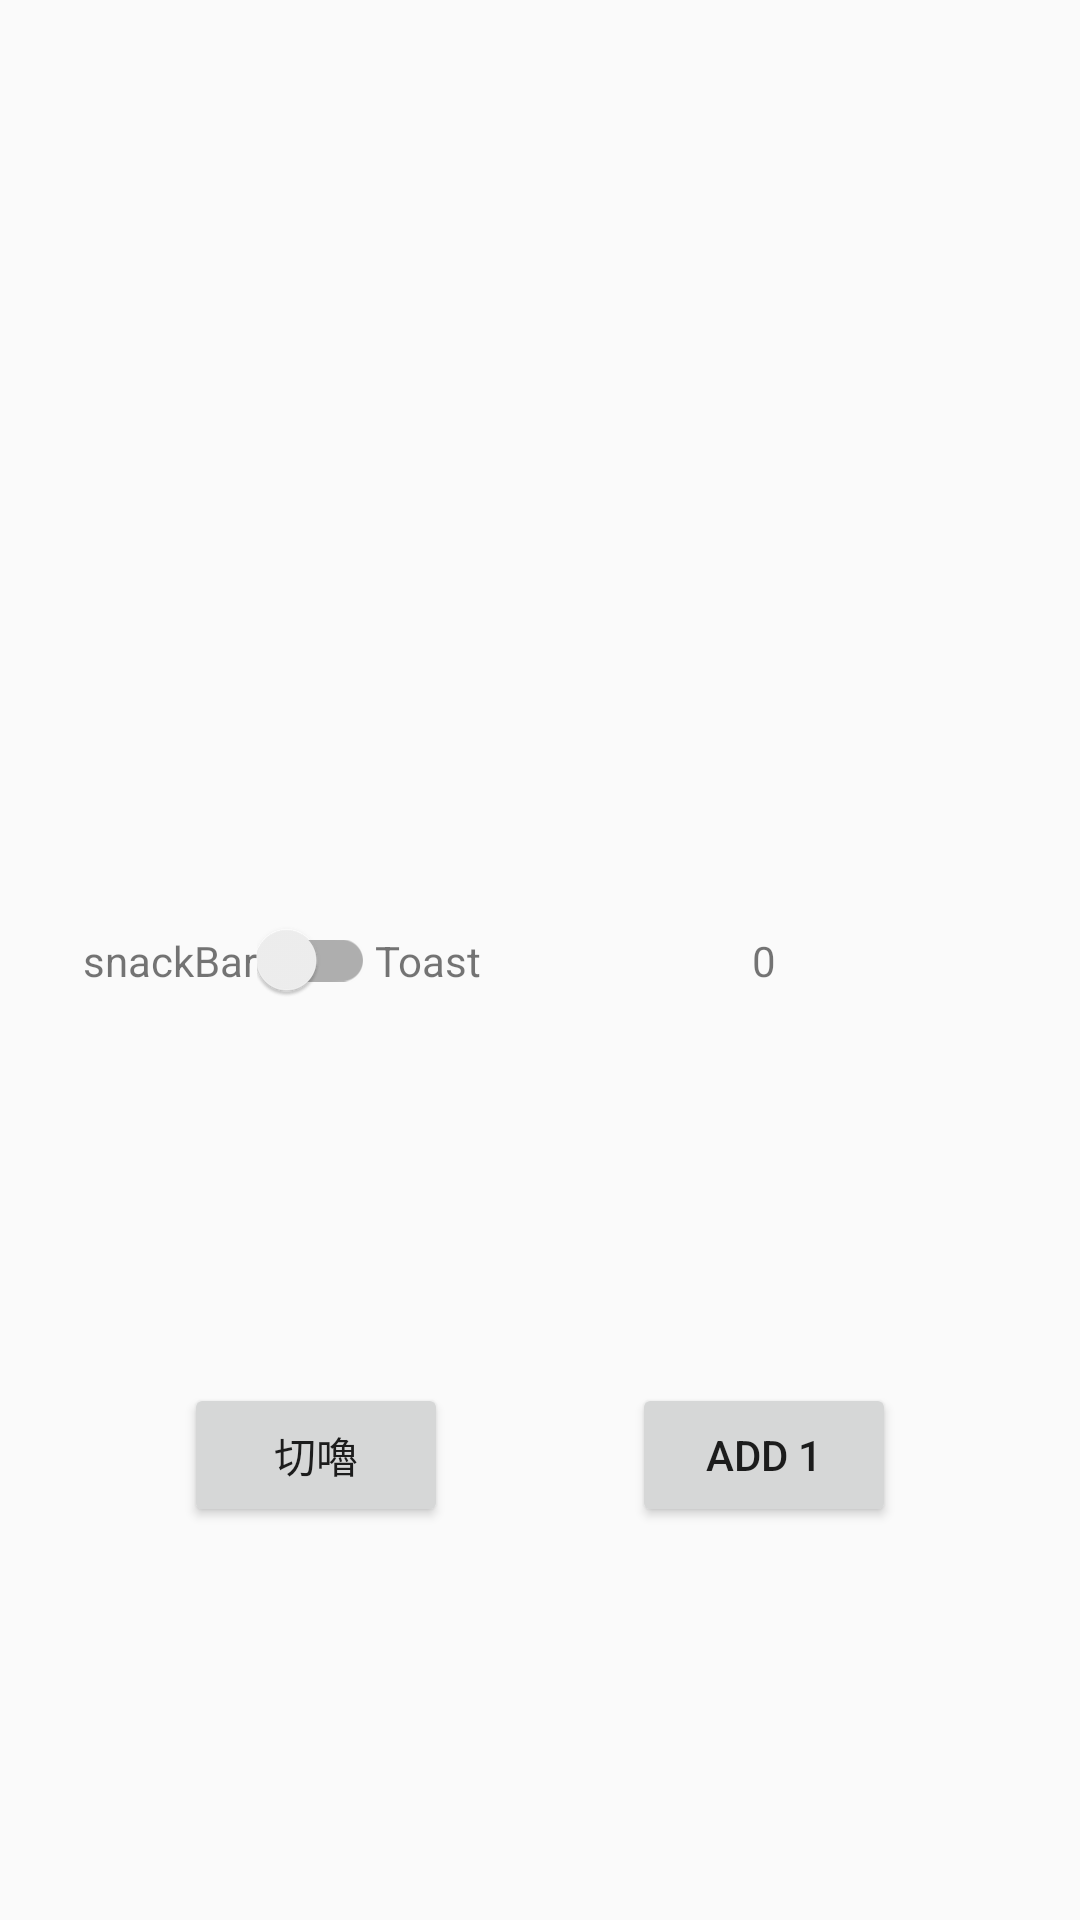

This screen was rendered from an Android layout file. Write that file and the resources it references.
<!-- AndroidManifest.xml: application theme AppTheme -->
<!-- res/layout/activity_main.xml -->
<?xml version="1.0" encoding="utf-8"?>
<androidx.constraintlayout.widget.ConstraintLayout xmlns:android="http://schemas.android.com/apk/res/android"
    xmlns:app="http://schemas.android.com/apk/res-auto"
    xmlns:tools="http://schemas.android.com/tools"
    android:layout_width="match_parent"
    android:layout_height="match_parent"
    tools:context=".MainActivity">

    <TextView
        android:id="@+id/textView"
        android:layout_width="wrap_content"
        android:layout_height="wrap_content"
        android:text="0"
        app:layout_constraintBottom_toBottomOf="parent"
        app:layout_constraintLeft_toLeftOf="@+id/addOneButton"
        app:layout_constraintRight_toRightOf="@+id/addOneButton"
        app:layout_constraintTop_toTopOf="parent" />

    <Button
        android:id="@+id/addOneButton"
        android:layout_width="wrap_content"
        android:layout_height="wrap_content"
        android:text="add 1"
        app:layout_constraintBottom_toBottomOf="parent"
        app:layout_constraintLeft_toRightOf="@+id/resultButton"
        app:layout_constraintRight_toRightOf="parent"
        app:layout_constraintTop_toBottomOf="@+id/textView" />


    <TextView
        android:layout_width="wrap_content"
        android:layout_height="wrap_content"
        android:text="snackBar"
        app:layout_constraintBottom_toBottomOf="@+id/resultSwitch"
        app:layout_constraintEnd_toStartOf="@+id/resultSwitch"
        app:layout_constraintTop_toTopOf="@+id/resultSwitch" />

    <androidx.appcompat.widget.SwitchCompat
        android:id="@+id/resultSwitch"
        android:layout_width="wrap_content"
        android:layout_height="wrap_content"
        app:layout_constraintBottom_toBottomOf="parent"
        app:layout_constraintLeft_toLeftOf="@+id/resultButton"
        app:layout_constraintRight_toRightOf="@+id/resultButton"
        app:layout_constraintTop_toTopOf="parent" />

    <TextView
        android:layout_width="wrap_content"
        android:layout_height="wrap_content"
        android:text="Toast"
        app:layout_constraintBottom_toBottomOf="@+id/resultSwitch"
        app:layout_constraintStart_toEndOf="@+id/resultSwitch"
        app:layout_constraintTop_toTopOf="@+id/resultSwitch" />

    <Button
        android:id="@+id/resultButton"
        android:layout_width="wrap_content"
        android:layout_height="wrap_content"
        android:text="切嚕"
        app:layout_constraintBottom_toBottomOf="parent"
        app:layout_constraintLeft_toLeftOf="parent"
        app:layout_constraintRight_toLeftOf="@+id/addOneButton"
        app:layout_constraintTop_toBottomOf="@+id/textView" />

</androidx.constraintlayout.widget.ConstraintLayout>
<!-- resources referenced by this layout -->
<resources>
  <style name="AppTheme" parent="Theme.AppCompat.Light.DarkActionBar">
          
          <item name="colorPrimary">@color/colorPrimary</item>
          <item name="colorPrimaryDark">@color/colorPrimary</item>
          <item name="colorAccent">@color/colorAccent</item>
      </style>
  <color name="colorPrimary">#DE0010</color>
  <color name="colorAccent">#FFFFFF</color>
</resources>
